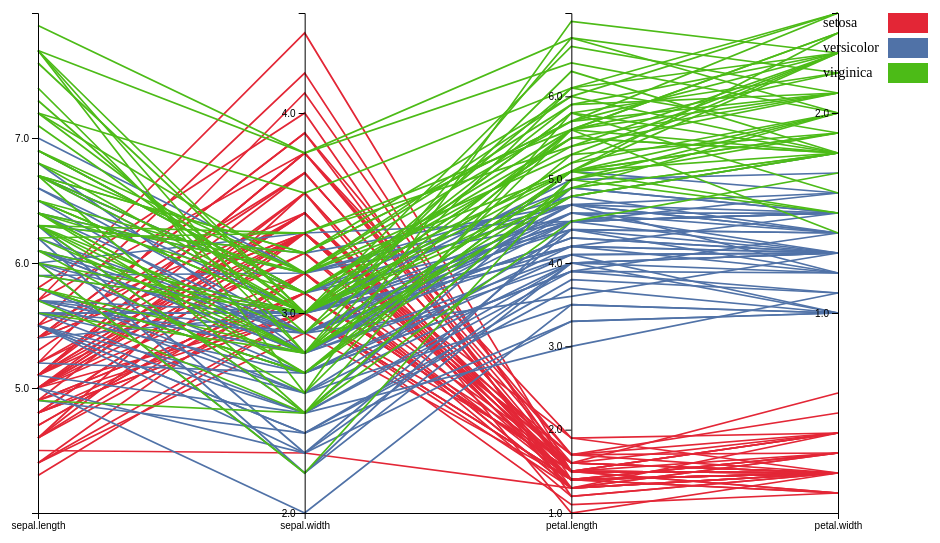
D3 v7 page, settled after 360 driven frames (6 s of simulated time); the page loaded 1 data file(s).


    // Create a container <div> in the body
    const container = d3.select("body")
        .append("div")
        .attr("id", "chart-container")
        .style("width", "1000px")
        .style("margin", "20px auto");

    // Objec to store y-scales for each dimension
    const yScales = {};

    // Define the dimensions of the chart
    const dimensions = ["sepal.length", "sepal.width", "petal.length", "petal.width"];

    // Define the width and height of the chart
    const width = 800;
    const height = 500;

    // scalePoint for the x axis
    const xScale = d3.scalePoint()
        .domain(dimensions)
        .range([0, width]);

    // Define the color scale
    const colorScale = d3.scaleOrdinal()
        .domain(["setosa", "versicolor", "virginica"])
        .range(["#E32636", "#5072A7", "#4CBB17"]);

    //tooltip container (hidden initially)
    const tooltip = container
        .append("div")
        .style("position", "absolute")
        .style("background", "#ffffff")
        .style("border", "1px solid black")
        .style("padding", "4px 8px")
        .style("border-radius", "4px")
        .style("pointer-events", "none")
        .style("opacity", 0);


    const size = {
        width: 1000,
        height: 600,
        margin: 50
    }
    let selectedSpecies = ''; // used to filter the lines

    // margin: auto in CSS is used to put the root div in the center
    const root = d3.select('body').append('div')
        .attr('id', 'root')
        .style('width', `${size.width}px`)
        .style('height', `${size.height}px`);

    // FIRST: add the canvas (to be drawn behind)
    const canvas = root.append('canvas')
        .attr('id', 'linesLayer')
        .attr('width', size.width)
        .attr('height', size.height);
    const context = canvas.node().getContext("2d");

    // SECOND: add the SVG (overlays canvas for axes and legend)
    const svg = root.append('svg')
        .attr('id', 'axisLayer')
        .attr('width', size.width)
        .attr('height', size.height);

    // Create a group for axes with a margin offset
    const mainGroup = svg.append("g")
        .attr("transform", `translate(${size.margin}, ${size.margin})`);

    // Add legend group (positioned in top-right; adjust as needed)
    const legendGroup = svg.append("g")
        .attr("transform", `translate(${width + size.margin}, ${size.margin})`);

    // Draw axes after CSV is loaded; renderLines() draws on canvas
    d3.csv('./iris.csv').then(data => {
        // Create y-scales (domains manually set)
        yScales["sepal.length"] = d3.scaleLinear().domain([4, 8]).range([height, 0]);
        yScales["sepal.width"] = d3.scaleLinear().domain([2, 4.5]).range([height, 0]);
        yScales["petal.length"] = d3.scaleLinear().domain([1, 7]).range([height, 0]);
        yScales["petal.width"] = d3.scaleLinear().domain([0, 2.5]).range([height, 0]);

        // Draw x-axis
        const xAxis = d3.axisBottom(xScale)
            .tickValues(dimensions);
        mainGroup.append("g")
            .attr("class", "x-axis")
            .attr("transform", `translate(0, ${height})`)
            .call(xAxis);

        // Draw one y-axis per dimension
        dimensions.forEach(dim => {
            let tickValues;
            if (dim === "sepal.length") tickValues = [5, 6, 7];
            else if (dim === "sepal.width") tickValues = [2.0, 3.0, 4.0];
            else if (dim === "petal.length") tickValues = [1, 2, 3, 4, 5, 6];
            else if (dim === "petal.width") tickValues = [1, 2];

            const yAxis = d3.axisLeft(yScales[dim])
                .tickValues(tickValues)
                .tickFormat(d3.format(".1f"));
            mainGroup.append("g")
                .attr("class", `y-axis y-axis-${dim}`)
                .attr("transform", `translate(${xScale(dim)},0)`)
                .call(yAxis);
        });

        // Build the color legend with interactivity
        const legendData = colorScale.domain();
        legendData.forEach((species, i) => {
            const legendItem = legendGroup.append("g")
                .attr("transform", `translate(0, ${i * 25})`);
            legendItem.append("rect")
                .attr("x", 50)
                .attr("y", 0)
                .attr("width", 40)
                .attr("height", 20)
                .attr("fill", colorScale(species))
                .style("cursor", "pointer")
                .on("click", function () {
                    // toggle selection: if already selected, clear selection
                    selectedSpecies = (selectedSpecies === species) ? '' : species;
                    renderLines();
                    // update legend opacity: highlight selected legend item
                    legendGroup.selectAll("rect")
                        .attr("opacity", d => (selectedSpecies === "") ? 1 : (d === selectedSpecies ? 1 : 0.2));
                });
            legendItem.append("text")
                .attr("x", -15)
                .attr("y", 14)
                .attr("font-size", "14px")
                .attr("fill", "black")
                .text(species);
        });

        // Helper function: distance from point (px,py) to segment (ax,ay)-(bx,by)
        function pointToSegmentDistance(ax, ay, bx, by, px, py) {
            const dx = bx - ax, dy = by - ay;
            if(dx === 0 && dy === 0) return Math.hypot(px - ax, py - ay);
            let t = ((px - ax) * dx + (py - ay) * dy) / (dx * dx + dy * dy);
            t = Math.max(0, Math.min(1, t));
            const projX = ax + t * dx, projY = ay + t * dy;
            return Math.hypot(px - projX, py - projY);
        }

        // Function to draw parallel coordinate lines on canvas
        function renderLines() {
            // Clear canvas in chart area (offset by margins if needed)
            context.clearRect(0, 0, size.width, size.height);
            // Optionally translate context by margin if you want to align exactly with axes
            context.save();
            context.translate(size.margin, size.margin);
            data.forEach(d => {
                // convert variety to lower case to match legend key if necessary
                const dSpecies = d.variety.toLowerCase();
                // If a species is selected and current line does not match, set alpha to 0 (invisible)
                if (selectedSpecies && dSpecies !== selectedSpecies) {
                    context.globalAlpha = 0;
                } else {
                    context.globalAlpha = 1;
                }
                context.beginPath();
                // moveTo for first dimension
                context.moveTo(xScale(dimensions[0]), yScales[dimensions[0]](d[dimensions[0]]));
                // lineTo for each subsequent dimension
                dimensions.slice(1).forEach(dim => {
                    context.lineTo(xScale(dim), yScales[dim](d[dim]));
                });
                context.strokeStyle = colorScale(dSpecies);
                context.lineWidth = 1.75;
                context.stroke();
            });
            context.restore();
        }
        // Initial render of the lines
        renderLines();

        // Add tooltip interactivity on canvas
        canvas.node().addEventListener("mousemove", function(event) {
            const rect = canvas.node().getBoundingClientRect();
            // Compute mouse position relative to the inner drawing area
            const mx = event.clientX - rect.left - size.margin;
            const my = event.clientY - rect.top - size.margin;
            let foundDatum = null, minDist = Infinity;
            data.forEach(d => {
                const pts = dimensions.map(dim => [xScale(dim), yScales[dim](d[dim])]);
                for(let i = 0; i < pts.length - 1; i++){
                    const dist = pointToSegmentDistance(pts[i][0], pts[i][1], pts[i+1][0], pts[i+1][1], mx, my);
                    if(dist < minDist){
                        minDist = dist;
                        if(dist < 5) foundDatum = d;
                    }
                }
            });
            if(foundDatum){
                tooltip
                    .html(
                        `${foundDatum.variety} - ` +
                        `sepal.length: ${foundDatum["sepal.length"]} - ` +
                        `sepal.width: ${foundDatum["sepal.width"]} - ` +
                        `petal.length: ${foundDatum["petal.length"]} - ` +
                        `petal.width: ${foundDatum["petal.width"]}`
                    )
                    .style("opacity", 1)
                    .style("left", (event.pageX + 10) + "px")
                    .style("top", (event.pageY + 10) + "px");
            } else {
                tooltip.style("opacity", 0);
            }
        });
        canvas.node().addEventListener("mouseout", function() {
            tooltip.style("opacity", 0);
        });
    })
        .catch(error => {
            console.error("Error loading CSV:", error);
        });


### data: iris.csv
index, sepal.length, sepal.width, petal.length, petal.width, variety
1, 5.1, 3.5, 1.4, 0.2, Setosa
2, 4.9, 3, 1.4, 0.2, Setosa
3, 4.7, 3.2, 1.3, 0.2, Setosa
4, 4.6, 3.1, 1.5, 0.2, Setosa
5, 5, 3.6, 1.4, 0.2, Setosa
6, 5.4, 3.9, 1.7, 0.4, Setosa
7, 4.6, 3.4, 1.4, 0.3, Setosa
8, 5, 3.4, 1.5, 0.2, Setosa
9, 4.4, 2.9, 1.4, 0.2, Setosa
10, 4.9, 3.1, 1.5, 0.1, Setosa
11, 5.4, 3.7, 1.5, 0.2, Setosa
12, 4.8, 3.4, 1.6, 0.2, Setosa
13, 4.8, 3, 1.4, 0.1, Setosa
14, 4.3, 3, 1.1, 0.1, Setosa
15, 5.8, 4, 1.2, 0.2, Setosa
16, 5.7, 4.4, 1.5, 0.4, Setosa
17, 5.4, 3.9, 1.3, 0.4, Setosa
18, 5.1, 3.5, 1.4, 0.3, Setosa
19, 5.7, 3.8, 1.7, 0.3, Setosa
20, 5.1, 3.8, 1.5, 0.3, Setosa
21, 5.4, 3.4, 1.7, 0.2, Setosa
22, 5.1, 3.7, 1.5, 0.4, Setosa
23, 4.6, 3.6, 1, 0.2, Setosa
24, 5.1, 3.3, 1.7, 0.5, Setosa
25, 4.8, 3.4, 1.9, 0.2, Setosa
26, 5, 3, 1.6, 0.2, Setosa
27, 5, 3.4, 1.6, 0.4, Setosa
28, 5.2, 3.5, 1.5, 0.2, Setosa
29, 5.2, 3.4, 1.4, 0.2, Setosa
30, 4.7, 3.2, 1.6, 0.2, Setosa
31, 4.8, 3.1, 1.6, 0.2, Setosa
32, 5.4, 3.4, 1.5, 0.4, Setosa
33, 5.2, 4.1, 1.5, 0.1, Setosa
34, 5.5, 4.2, 1.4, 0.2, Setosa
35, 4.9, 3.1, 1.5, 0.2, Setosa
36, 5, 3.2, 1.2, 0.2, Setosa
37, 5.5, 3.5, 1.3, 0.2, Setosa
38, 4.9, 3.6, 1.4, 0.1, Setosa
39, 4.4, 3, 1.3, 0.2, Setosa
40, 5.1, 3.4, 1.5, 0.2, Setosa
41, 5, 3.5, 1.3, 0.3, Setosa
42, 4.5, 2.3, 1.3, 0.3, Setosa
43, 4.4, 3.2, 1.3, 0.2, Setosa
44, 5, 3.5, 1.6, 0.6, Setosa
45, 5.1, 3.8, 1.9, 0.4, Setosa
46, 4.8, 3, 1.4, 0.3, Setosa
47, 5.1, 3.8, 1.6, 0.2, Setosa
48, 4.6, 3.2, 1.4, 0.2, Setosa
49, 5.3, 3.7, 1.5, 0.2, Setosa
50, 5, 3.3, 1.4, 0.2, Setosa
51, 7, 3.2, 4.7, 1.4, Versicolor
52, 6.4, 3.2, 4.5, 1.5, Versicolor
53, 6.9, 3.1, 4.9, 1.5, Versicolor
54, 5.5, 2.3, 4, 1.3, Versicolor
55, 6.5, 2.8, 4.6, 1.5, Versicolor
56, 5.7, 2.8, 4.5, 1.3, Versicolor
57, 6.3, 3.3, 4.7, 1.6, Versicolor
58, 4.9, 2.4, 3.3, 1, Versicolor
59, 6.6, 2.9, 4.6, 1.3, Versicolor
60, 5.2, 2.7, 3.9, 1.4, Versicolor
... 90 more rows